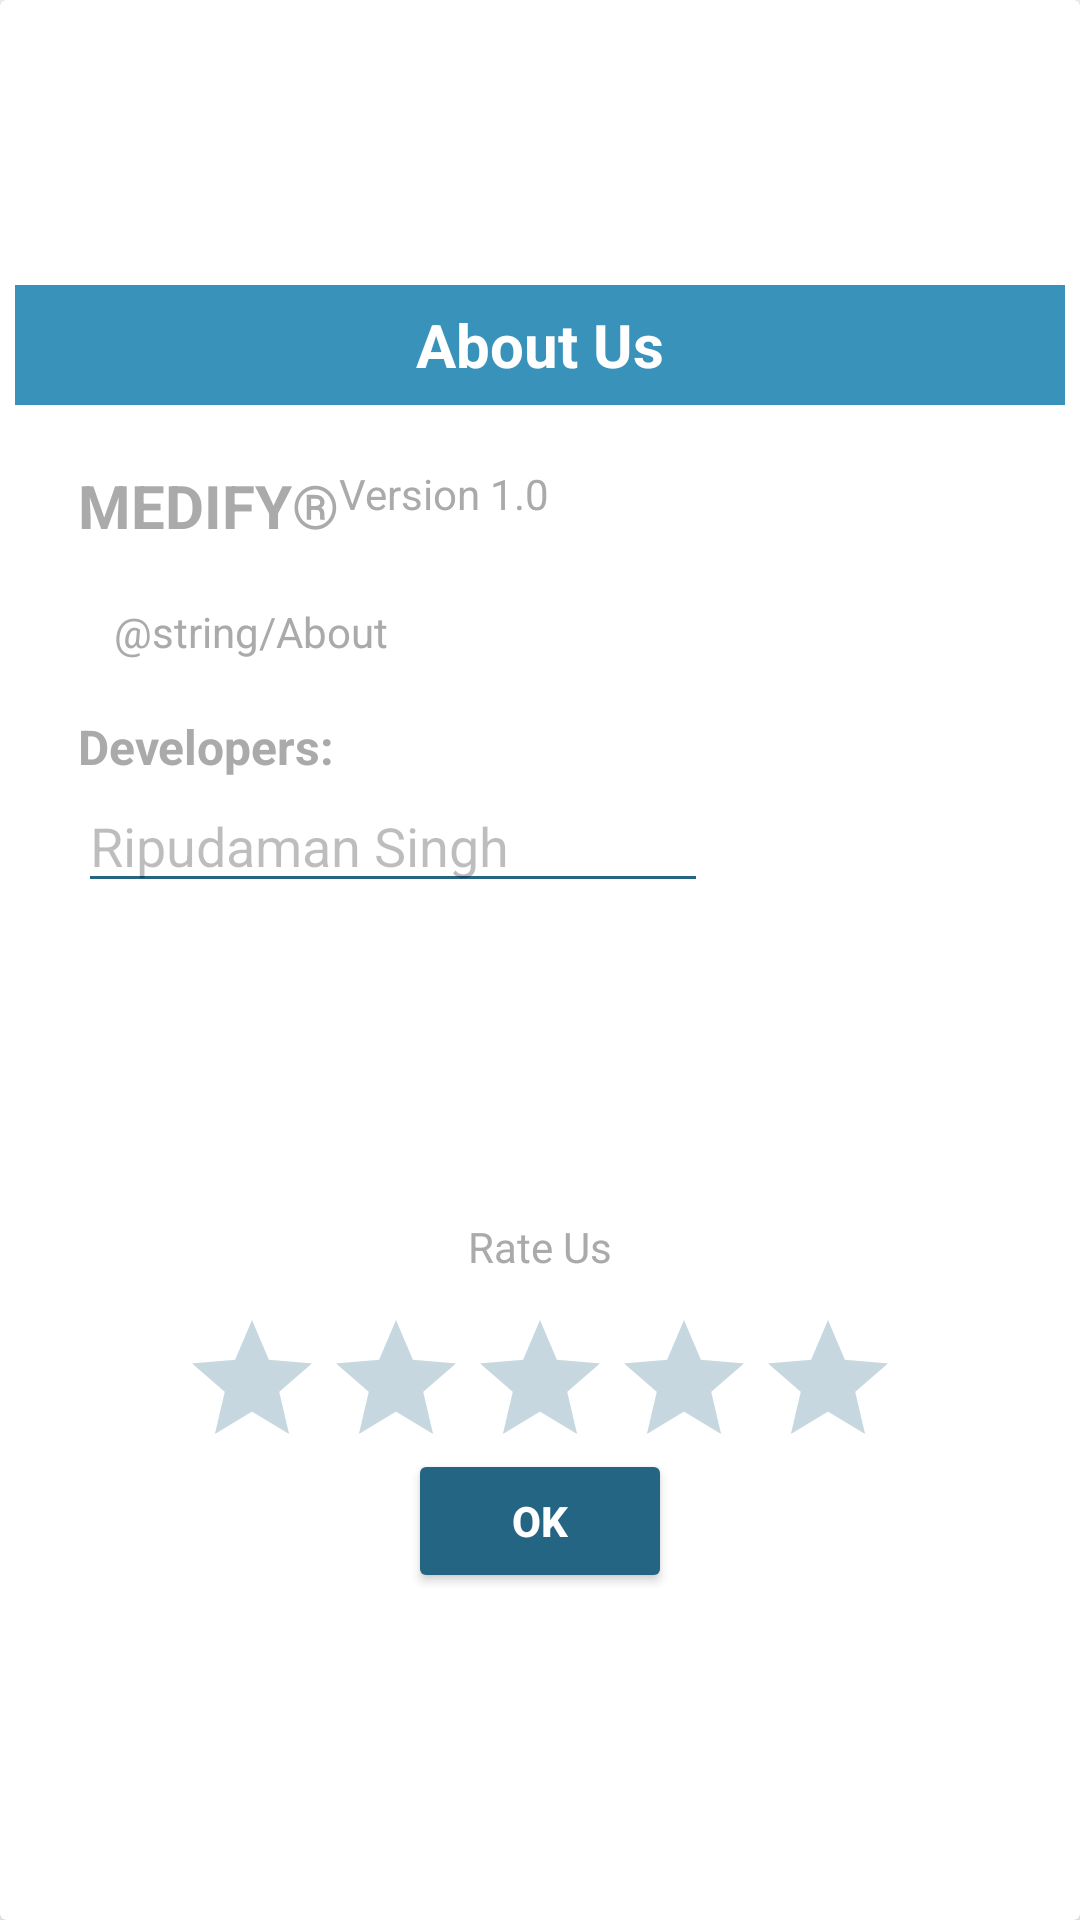

Reconstruct the res/layout file that produces this screen, plus the resources it refers to.
<!-- AndroidManifest.xml: application theme AppTheme -->
<!-- res/layout/activity_about_us.xml -->
<?xml version="1.0" encoding="utf-8"?>
<android.support.v7.widget.CardView
    xmlns:android="http://schemas.android.com/apk/res/android"
    xmlns:app="http://schemas.android.com/apk/res-auto"
    android:layout_width="350dp"
    android:layout_height="450dp"

    app:cardElevation="5dp"
    android:layout_marginLeft="5dp"
    android:layout_marginRight="5dp"
    android:layout_marginTop="5dp"
    android:layout_marginBottom="5dp"
    android:layout_gravity="center"
    >

    <RelativeLayout

        android:id="@+id/relative_vanish"
        android:layout_width="350dp"
        android:layout_height="450dp"
        android:layout_gravity="center">


        

        
        <android.support.v7.widget.AppCompatButton
            android:id="@+id/btn_ok"
            android:layout_width="wrap_content"
            android:layout_height="wrap_content"
            android:layout_alignParentBottom="true"
            android:layout_centerHorizontal="true"
            android:layout_marginBottom="14dp"
            android:layout_weight="0.13"
            android:padding="12dp"
            android:text="OK"
            android:textColor="@color/accent"
            android:textStyle="bold" />


        <TextView
            android:id="@+id/text_title"
            android:layout_width="wrap_content"
            android:layout_height="40dp"
            android:layout_above="@+id/button_homeremedie"
            android:layout_alignParentEnd="true"
            android:layout_alignParentLeft="true"
            android:layout_alignParentRight="true"
            android:layout_alignParentStart="true"
            android:layout_alignParentTop="true"
            android:layout_marginBottom="20sp"
            android:background="@color/primary_dark"
            android:gravity="center"
            android:text="About Us"
            android:textAlignment="center"
            android:textColor="@color/white"
            android:textSize="20sp"
            android:textStyle="bold" />

        <TextView
            android:id="@+id/textView3"
            android:layout_width="wrap_content"
            android:layout_height="wrap_content"
            android:layout_alignParentLeft="true"
            android:layout_alignParentStart="true"
            android:layout_below="@+id/text_title"
            android:layout_marginLeft="21dp"
            android:layout_marginStart="21dp"
            android:text="MEDIFY®"
            android:textColor="@color/base"
            android:textSize="20dp"
            android:textStyle="bold" />

        <TextView
            android:id="@+id/textView5"
            android:layout_width="wrap_content"
            android:layout_height="wrap_content"
            android:layout_alignLeft="@+id/textView3"
            android:layout_alignStart="@+id/textView3"
            android:layout_below="@+id/textView3"
            android:layout_marginLeft="12dp"
            android:layout_marginStart="12dp"
            android:layout_marginTop="19dp"
            android:text="@string/About"
            android:textColor="@color/base" />

        <RatingBar
            android:id="@+id/ratingBar"
            android:layout_width="wrap_content"
            android:layout_height="wrap_content"
            android:layout_marginBottom="38dp"
            android:layout_alignBottom="@+id/btn_ok"
            android:layout_centerHorizontal="true" />

        <TextView
            android:id="@+id/textView6"
            android:layout_width="wrap_content"
            android:layout_height="wrap_content"
            android:layout_above="@+id/ratingBar"
            android:layout_centerHorizontal="true"
            android:layout_marginBottom="11dp"
            android:text="Rate Us"
            android:textColor="@color/base" />

        <TextView
            android:id="@+id/textView7"
            android:layout_width="wrap_content"
            android:layout_height="wrap_content"
            android:layout_alignLeft="@+id/textView3"
            android:layout_alignStart="@+id/textView3"
            android:layout_below="@+id/textView5"
            android:layout_marginTop="18dp"
            android:text="Developers:"
            android:textColor="@color/base"
            android:textSize="16dp"
            android:textStyle="bold" />

        <EditText
            android:id="@+id/editText"
            android:layout_width="wrap_content"
            android:layout_height="wrap_content"
            android:layout_alignLeft="@+id/textView7"
            android:layout_alignStart="@+id/textView7"
            android:layout_below="@+id/textView7"
            android:editable="false"
            android:ems="10"
            android:inputType="textPersonName"
            android:enabled="false"
            android:text="Ripudaman Singh" />

        <TextView
            android:id="@+id/textView8"
            android:layout_width="wrap_content"
            android:layout_height="wrap_content"
            android:layout_above="@+id/textView5"
            android:layout_toEndOf="@+id/textView3"
            android:layout_toRightOf="@+id/textView3"
            android:text="Version 1.0"
            android:layout_below="@+id/text_title"
            android:textColor="@color/base"/>

    </RelativeLayout>
</android.support.v7.widget.CardView>
<!-- resources referenced by this layout -->
<resources>
  <color name="accent">#FFFFFF</color>
  <color name="base">#AAAAAA</color>
  <color name="primary_dark">#3892ba</color>
  <color name="white">#FFFFFF</color>
  <style name="AppTheme" parent="Theme.AppCompat.Light.DarkActionBar">
           <item name="colorPrimary">@color/primary</item>
          <item name="colorPrimaryDark">@color/primary_dark</item>
          <item name="colorAccent">@color/primary_dark</item>
  
          <item name="android:windowBackground">@color/accent</item>
  
          <item name="colorControlNormal">@color/primary_darker</item>
          <item name="colorControlActivated">@color/white</item>
          <item name="colorControlHighlight">@color/white</item>
          <item name="android:textColorHint">@color/primary_darker</item>
  
          <item name="colorButtonNormal">@color/primary_darker</item>
          <item name="android:colorButtonNormal">@color/primary_darker</item>
      </style>
  <color name="primary">#0caaec</color>
  <color name="primary_darker">#246584</color>
</resources>
